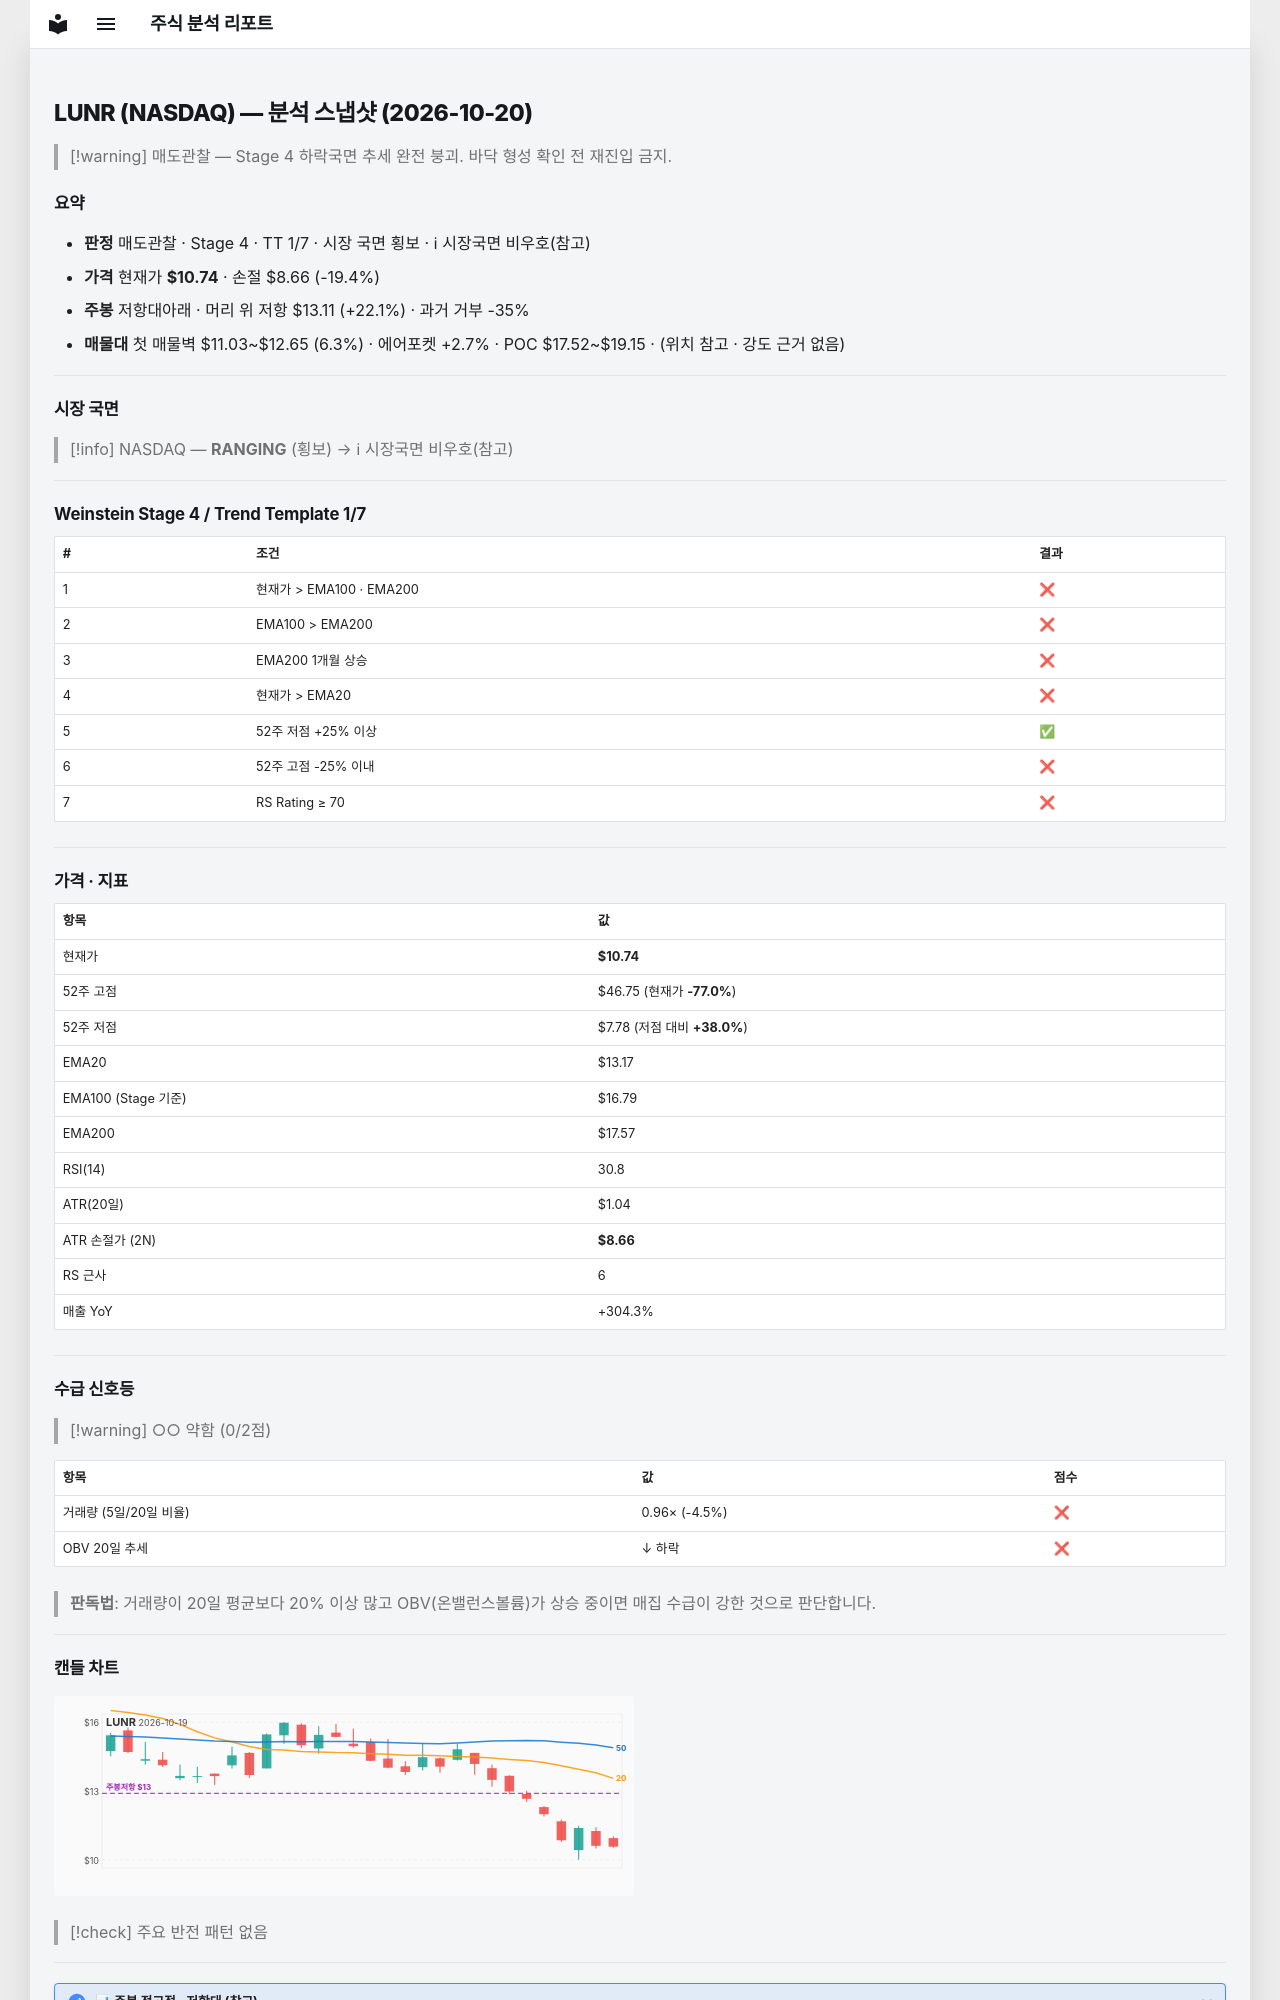

repository: soloandco/stock-reports · page: snapshots/LUNR-2026-10-20/index.html · generator: mkdocs

---
type: analysis-snapshot
title: LUNR 분석 스냅샷
ticker: LUNR
market: NASDAQ
created: 2026-10-20
updated: 2026-10-20
bar-date: 2026-10-19
verdict: 매도관찰
real-rr: 1.14
sma50-gap-pct: -18.4
weekly-position: 저항대아래
weekly-overhead-price: 13.11
weekly-overhead-pct: 22.1
stage: 4
trend-template-score: 1
tt-max: 7
ma-set: ema-20-100-200
price: 10.739999771118164
stop-price: 8.660415257641933
market-regime: RANGING
supply-demand-score: 0/2
supply-demand-label: 약함
status: tracking
tags:
  - stock-agent
  - watchlist
  - LUNR
  - analysis
related:
  - "[[analysis-template]]"
---

# LUNR (NASDAQ) — 분석 스냅샷 (2026-10-20)

> [!warning] 매도관찰 — Stage 4 하락국면
> 추세 완전 붕괴. 바닥 형성 확인 전 재진입 금지.

## 요약

- **판정** 매도관찰 · Stage 4 · TT 1/7 · 시장 국면 횡보 · ℹ 시장국면 비우호(참고)
- **가격** 현재가 **$10.74** · 손절 $8.66 (-19.4%)
- **주봉** 저항대아래 · 머리 위 저항 $13.11 (+22.1%) · 과거 거부 -35%
- **매물대** 첫 매물벽 $11.03~$12.65 (6.3%) · 에어포켓 +2.7% · POC $17.52~$19.15 · (위치 참고 · 강도 근거 없음)

---

## 시장 국면

> [!info] NASDAQ — **RANGING** (횡보) → ℹ 시장국면 비우호(참고)

---

## Weinstein Stage 4 / Trend Template 1/7

| # | 조건 | 결과 |
|---|------|------|
| 1 | 현재가 > EMA100 · EMA200 | ❌ |
| 2 | EMA100 > EMA200 | ❌ |
| 3 | EMA200 1개월 상승 | ❌ |
| 4 | 현재가 > EMA20 | ❌ |
| 5 | 52주 저점 +25% 이상 | ✅ |
| 6 | 52주 고점 -25% 이내 | ❌ |
| 7 | RS Rating ≥ 70 | ❌ |

---

## 가격 · 지표

| 항목 | 값 |
|------|---|
| 현재가 | **$10.74** |
| 52주 고점 | $46.75 (현재가 **-77.0%**) |
| 52주 저점 | $7.78 (저점 대비 **+38.0%**) |
| EMA20 | $13.17 |
| EMA100 (Stage 기준) | $16.79 |
| EMA200 | $17.57 |
| RSI(14) | 30.8 |
| ATR(20일) | $1.04 |
| ATR 손절가 (2N) | **$8.66** |
| RS 근사 | 6 |
| 매출 YoY | +304.3% |

---
## 수급 신호등

> [!warning] ○○ 약함 (0/2점)

| 항목 | 값 | 점수 |
|------|------|------|
| 거래량 (5일/20일 비율) | 0.96× (-4.5%) | ❌ |
| OBV 20일 추세 | ↓ 하락 | ❌ |

> **판독법**: 거래량이 20일 평균보다 20% 이상 많고 OBV(온밸런스볼륨)가 상승 중이면 매집 수급이 강한 것으로 판단합니다.

---
